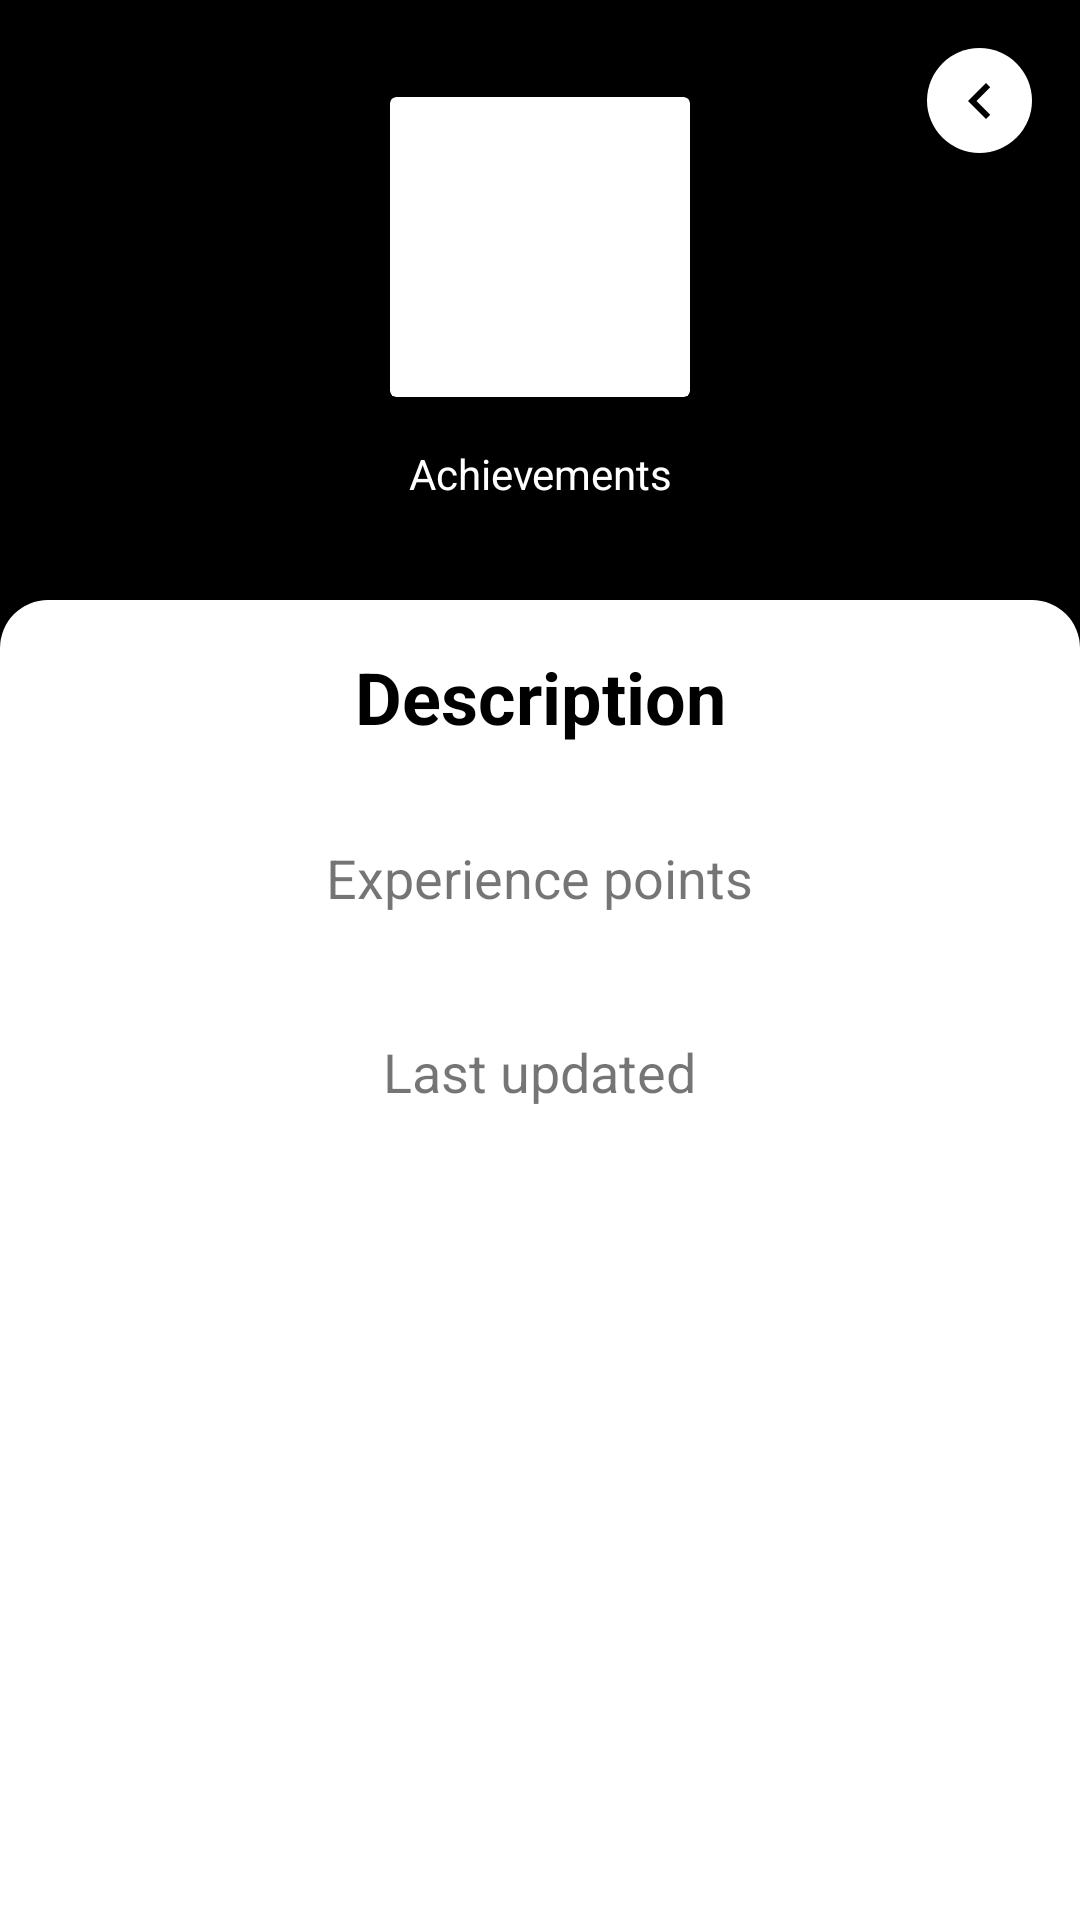

The Android layout XML behind this screen, and the referenced resources:
<!-- AndroidManifest.xml: application theme AppTheme -->
<!-- res/layout/achievement_details_screen.xml -->
<?xml version="1.0" encoding="utf-8"?>
<androidx.drawerlayout.widget.DrawerLayout
    xmlns:android="http://schemas.android.com/apk/res/android"
    xmlns:app="http://schemas.android.com/apk/res-auto"
    android:layout_width="match_parent"
    android:layout_height="match_parent"
    xmlns:tools="http://schemas.android.com/tools"
    android:background="@android:color/black">

    <androidx.constraintlayout.widget.ConstraintLayout
        android:layout_width="match_parent"
        android:layout_height="match_parent">

        <LinearLayout
            android:id="@+id/linearLayout"
            android:layout_width="match_parent"
            android:layout_height="@dimen/nav_width"
            android:background="@android:color/black"
            android:gravity="center"
            android:orientation="vertical"
            app:layout_constraintEnd_toEndOf="parent"
            app:layout_constraintStart_toStartOf="parent"
            app:layout_constraintTop_toTopOf="parent">

            <androidx.cardview.widget.CardView
                android:layout_width="@dimen/user_avatar_size"
                android:layout_height="@dimen/user_avatar_size">

                <androidx.constraintlayout.widget.ConstraintLayout
                    android:id="@+id/progressbar_layout"
                    android:layout_width="match_parent"
                    android:layout_height="match_parent"
                    android:visibility="gone">

                    <TextView
                        android:id="@+id/progress_text"
                        style="@style/ProgressBarText"
                        android:textSize="@dimen/regular_text_size"
                        android:layout_width="wrap_content"
                        android:layout_height="wrap_content"
                        tools:ignore="MissingConstraints" />

                    <ProgressBar
                        android:id="@+id/progress_bar"
                        style="@style/CircularDeterminateProgressBar"
                        android:layout_width="match_parent"
                        android:layout_height="match_parent" />
                </androidx.constraintlayout.widget.ConstraintLayout>

                <ImageView
                    android:id="@+id/achievement_icon"
                    android:layout_width="match_parent"
                    android:layout_height="match_parent"
                    android:contentDescription="@string/achievement_icon"
                    android:visibility="visible" />
            </androidx.cardview.widget.CardView>

            <TextView
                android:id="@+id/achievement_name"
                android:layout_width="match_parent"
                android:layout_height="wrap_content"
                android:layout_marginTop="@dimen/fab_margin"
                android:gravity="center_horizontal"
                android:text="@string/achievements"
                android:textAlignment="center"
                android:textColor="@android:color/white" />
        </LinearLayout>

        <LinearLayout
            android:layout_width="match_parent"
            android:layout_height="0dp"
            android:background="@drawable/title_rounded_box"
            android:gravity="center_horizontal"
            android:orientation="vertical"
            android:padding="@dimen/fab_margin"
            app:layout_constraintBottom_toBottomOf="parent"
            app:layout_constraintEnd_toEndOf="parent"
            app:layout_constraintHorizontal_bias="0.0"
            app:layout_constraintStart_toStartOf="parent"
            app:layout_constraintTop_toBottomOf="@+id/linearLayout"
            app:layout_constraintVertical_bias="0.0">

            <TextView
                android:id="@+id/achievement_description"
                style="@style/AchievementDescriptionText"
                android:layout_width="match_parent"
                android:layout_height="wrap_content"
                android:layout_marginBottom="@dimen/double_fab_margin"
                android:text="@string/description" />

            <LinearLayout
                android:id="@+id/xp_layout"
                android:layout_width="match_parent"
                android:layout_height="wrap_content"
                android:gravity="center_horizontal"
                android:orientation="vertical"
                android:visibility="visible">

                <TextView
                    android:id="@+id/xp_caption"
                    style="@style/RegularText"
                    android:layout_width="wrap_content"
                    android:layout_height="wrap_content"
                    android:text="@string/experience_poins" />

                <TextView
                    android:id="@+id/xp_value"
                    style="@style/RegularText"
                    android:layout_width="wrap_content"
                    android:layout_height="wrap_content"
                    android:layout_marginBottom="@dimen/fab_margin" />
            </LinearLayout>

            <LinearLayout
                android:id="@+id/date_layout"
                android:layout_width="match_parent"
                android:layout_height="wrap_content"
                android:gravity="center_horizontal"
                android:orientation="vertical"
                android:visibility="visible">

                <TextView
                    android:id="@+id/date_caption"
                    style="@style/RegularText"
                    android:layout_width="wrap_content"
                    android:layout_height="wrap_content"
                    android:text="@string/date_caption_for_locked_achievements" />

                <TextView
                    android:id="@+id/date"
                    style="@style/RegularText"
                    android:layout_width="wrap_content"
                    android:layout_height="wrap_content" />
            </LinearLayout>
        </LinearLayout>

        <ImageButton
            android:id="@+id/back_button"
            style="@style/WhiteBackButton"
            android:contentDescription="@string/menu_button"
            app:layout_constraintEnd_toEndOf="parent"
            app:layout_constraintTop_toTopOf="parent" />
    </androidx.constraintlayout.widget.ConstraintLayout>
</androidx.drawerlayout.widget.DrawerLayout>
<!-- resources referenced by this layout -->
<resources>
  <dimen name="double_fab_margin">32dp</dimen>
  <dimen name="fab_margin">16dp</dimen>
  <dimen name="nav_width">200dp</dimen>
  <dimen name="regular_text_size">18sp</dimen>
  <dimen name="user_avatar_size">100dp</dimen>
  <!-- drawable title_rounded_box (drawable) -->
  <?xml version="1.0" encoding="utf-8"?>
  <selector xmlns:android="http://schemas.android.com/apk/res/android">
      <item>
          <shape>
              <solid android:color="@android:color/white" />
              <corners android:topLeftRadius="@dimen/fab_margin" android:topRightRadius="@dimen/fab_margin" />
          </shape>
      </item>
  </selector>
  <string name="achievement_icon">Achievement icon</string>
  <string name="achievements">Achievements</string>
  <string name="date_caption_for_locked_achievements">Last updated</string>
  <string name="description">Description</string>
  <string name="experience_poins">Experience points</string>
  <string name="menu_button">Menu button</string>
  <style name="AchievementDescriptionText">
          <item name="android:textColor">@android:color/black</item>
          <item name="android:layout_width">wrap_content</item>
          <item name="android:layout_height">wrap_content</item>
          <item name="android:gravity">center</item>
          <item name="android:textStyle">bold</item>
          <item name="android:textSize">@dimen/achievement_description_text_size</item>
      </style>
  <style name="ProgressBarText">
          <item name="layout_constraintBottom_toBottomOf">@+id/progress_bar</item>
          <item name="layout_constraintLeft_toLeftOf">@+id/progress_bar</item>
          <item name="layout_constraintRight_toRightOf">@+id/progress_bar</item>
          <item name="layout_constraintTop_toTopOf">@+id/progress_bar</item>
      </style>
  <style name="RegularText">
          <item name="android:layout_width">wrap_content</item>
          <item name="android:layout_height">wrap_content</item>
          <item name="android:textSize">@dimen/regular_text_size</item>
          <item name="color">@android:color/black</item>
      </style>
  <style name="WhiteBackButton" parent="BackButton">
          <item name="android:tint">@android:color/black</item>
          <item name="android:background">@drawable/white_round_button</item>
      </style>
  <style name="AppTheme" parent="Theme.AppCompat.Light.NoActionBar">
          
          <item name="colorPrimary">@color/colorPrimary</item>
          <item name="colorPrimaryDark">@color/colorPrimaryDark</item>
          <item name="colorAccent">@color/colorAccent</item>
          <item name="android:windowFullscreen">true</item>
      </style>
  <dimen name="achievement_description_text_size">24sp</dimen>
  <!-- drawable white_round_button (drawable) -->
  <?xml version="1.0" encoding="utf-8"?>
  <selector xmlns:android="http://schemas.android.com/apk/res/android">
      <item>
          <shape android:shape="oval">
              <solid android:color="#fff"/>
              <size android:width="35dp" android:height="35dp"/>
          </shape>
      </item>
  </selector>
  <color name="colorPrimary">#000</color>
  <color name="colorPrimaryDark">#303F9F</color>
  <color name="colorAccent">#FF4081</color>
  <!-- drawable button_bg_round (drawable) -->
  <?xml version="1.0" encoding="utf-8"?>
  <selector xmlns:android="http://schemas.android.com/apk/res/android">
      <item>
          <shape android:shape="oval">
              <solid android:color="@android:color/black"/>
              <size android:width="35dp" android:height="35dp"/>
          </shape>
      </item>
  </selector>
  <!-- drawable left_arrow (drawable) -->
  <vector xmlns:android="http://schemas.android.com/apk/res/android"
      android:width="24dp"
      android:height="24dp"
      android:tint="#FFFFFF"
      android:viewportWidth="24"
      android:viewportHeight="24">
      <path
          android:fillColor="#FFFFFF"
          android:pathData="M15.41,7.41L14,6l-6,6 6,6 1.41,-1.41L10.83,12z" />
  </vector>
</resources>
